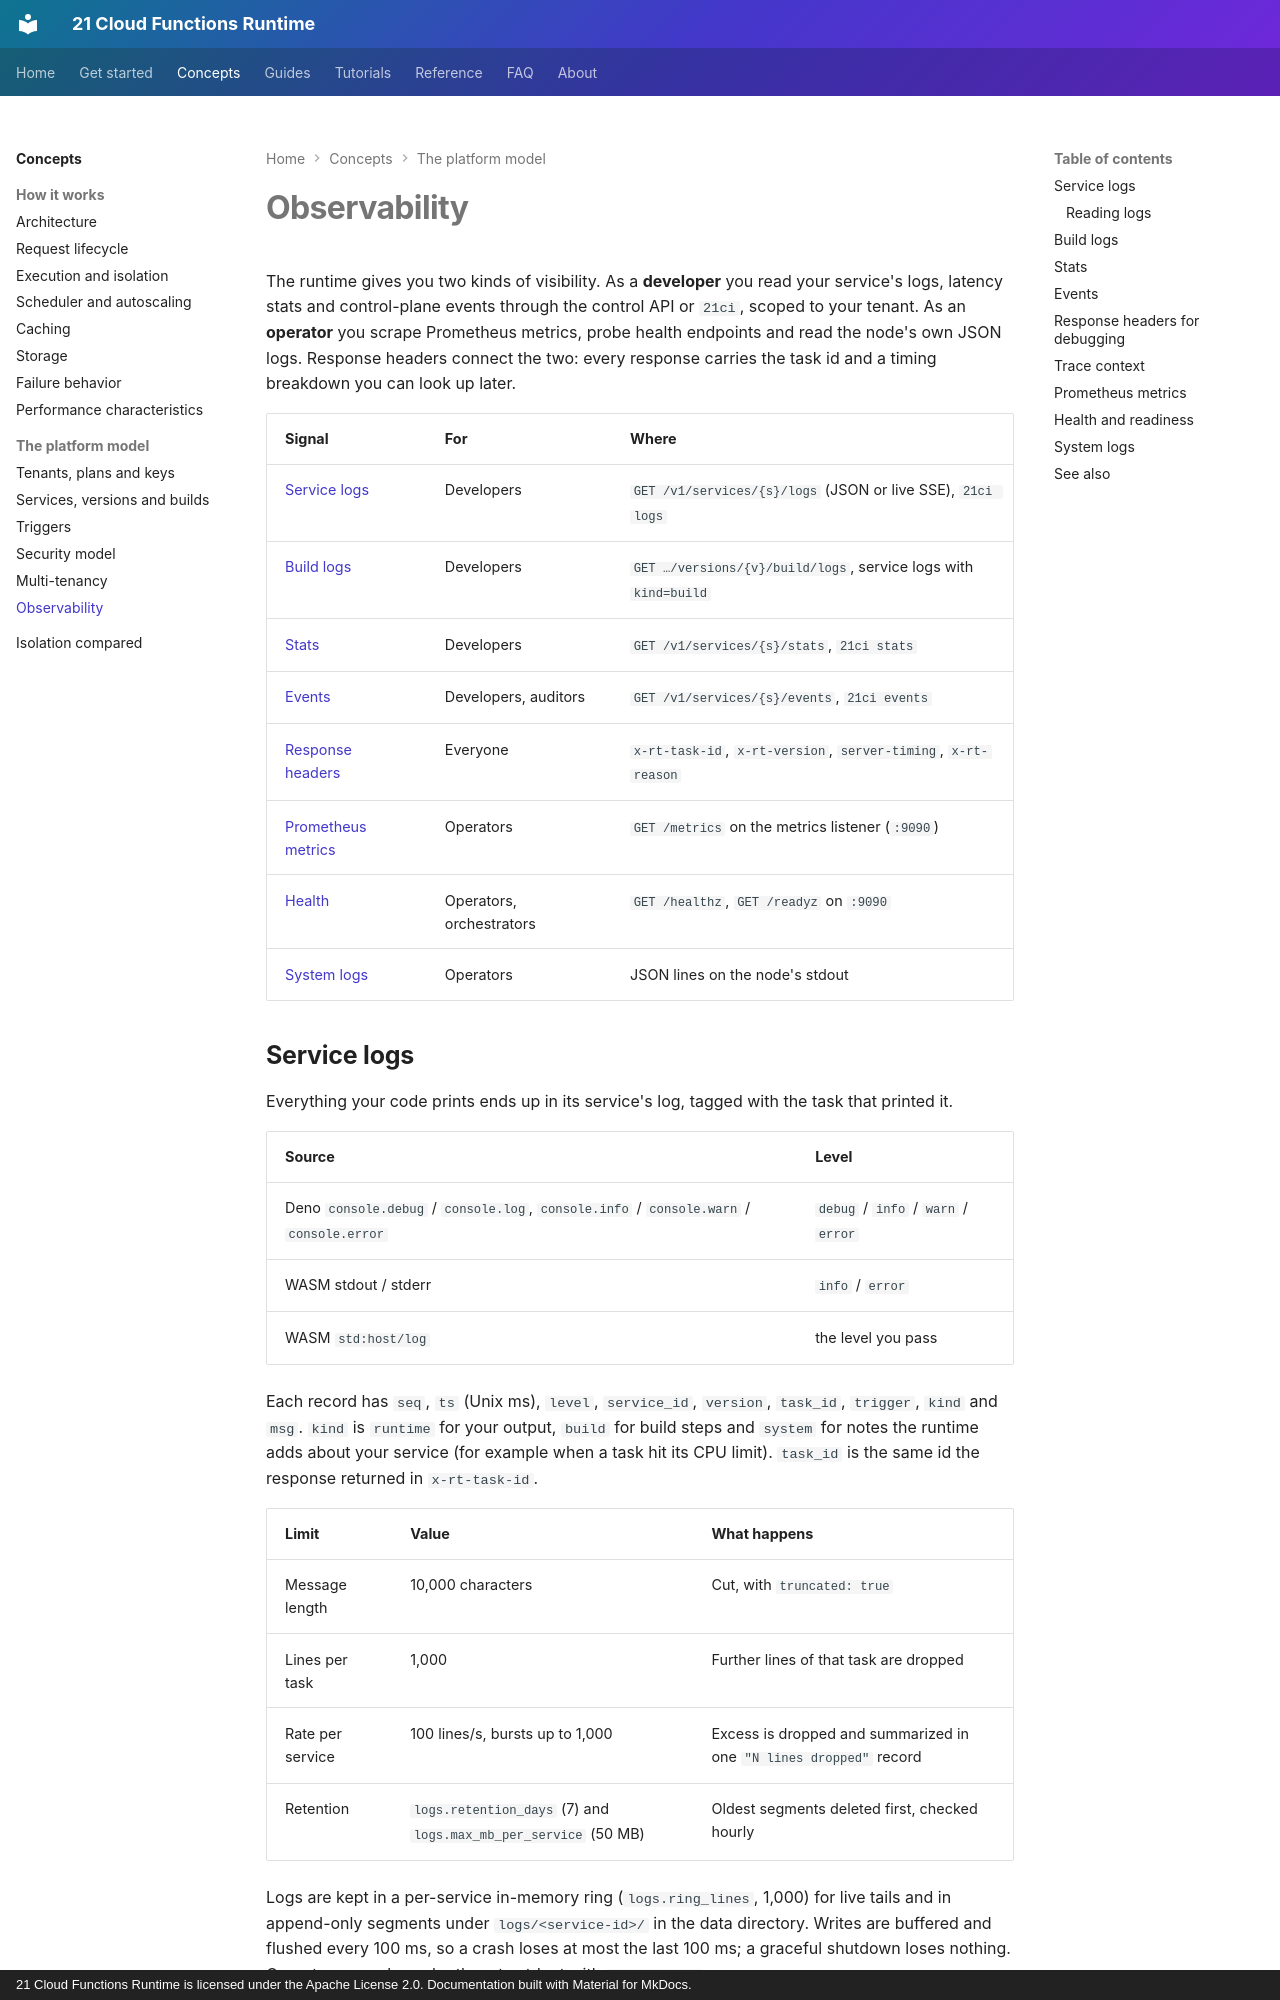

repository: 21-ci/runtime · page: concepts/observability/index.html · generator: mkdocs · copyright: 21 Cloud Functions Runtime is licensed under the Apache License 2.0. Documentation built with Material for MkDocs.

---
title: Observability
description: Service logs, stats and events for developers; Prometheus metrics, health probes and system logs for operators; and the response headers that tie them together.
---

# Observability

The runtime gives you two kinds of visibility. As a **developer** you read your service's logs, latency stats and
control-plane events through the control API or `21ci`, scoped to your tenant. As an **operator** you scrape
Prometheus metrics, probe health endpoints and read the node's own JSON logs. Response headers connect the two: every
response carries the task id and a timing breakdown you can look up later.

| Signal | For | Where |
|---|---|---|
| [Service logs](#service-logs) | Developers | `GET /v1/services/{s}/logs` (JSON or live SSE), `21ci logs` |
| [Build logs](#build-logs) | Developers | `GET …/versions/{v}/build/logs`, service logs with `kind=build` |
| [Stats](#stats) | Developers | `GET /v1/services/{s}/stats`, `21ci stats` |
| [Events](#events) | Developers, auditors | `GET /v1/services/{s}/events`, `21ci events` |
| [Response headers](#response-headers-for-debugging) | Everyone | `x-rt-task-id`, `x-rt-version`, `server-timing`, `x-rt-reason` |
| [Prometheus metrics](#prometheus-metrics) | Operators | `GET /metrics` on the metrics listener (`:9090`) |
| [Health](#health-and-readiness) | Operators, orchestrators | `GET /healthz`, `GET /readyz` on `:9090` |
| [System logs](#system-logs) | Operators | JSON lines on the node's stdout |

## Service logs

Everything your code prints ends up in its service's log, tagged with the task that printed it.

| Source | Level |
|---|---|
| Deno `console.debug` / `console.log`, `console.info` / `console.warn` / `console.error` | `debug` / `info` / `warn` / `error` |
| WASM stdout / stderr | `info` / `error` |
| WASM `std:host/log` | the level you pass |

Each record has `seq`, `ts` (Unix ms), `level`, `service_id`, `version`, `task_id`, `trigger`, `kind` and `msg`.
`kind` is `runtime` for your output, `build` for build steps and `system` for notes the runtime adds about your
service (for example when a task hit its CPU limit). `task_id` is the same id the response returned in
`x-rt-task-id`.

| Limit | Value | What happens |
|---|---|---|
| Message length | 10,000 characters | Cut, with `truncated: true` |
| Lines per task | 1,000 | Further lines of that task are dropped |
| Rate per service | 100 lines/s, bursts up to 1,000 | Excess is dropped and summarized in one `"N lines dropped"` record |
| Retention | `logs.retention_days` (7) and `logs.max_mb_per_service` (50 MB) | Oldest segments deleted first, checked hourly |

Logs are kept in a per-service in-memory ring (`logs.ring_lines`, 1,000) for live tails and in append-only segments
under `logs/<service-id>/` in the data directory. Writes are buffered and flushed every 100 ms, so a crash loses at
most the last 100 ms; a graceful shutdown loses nothing. Operators can also echo them to stdout with `logs.stdout`.
